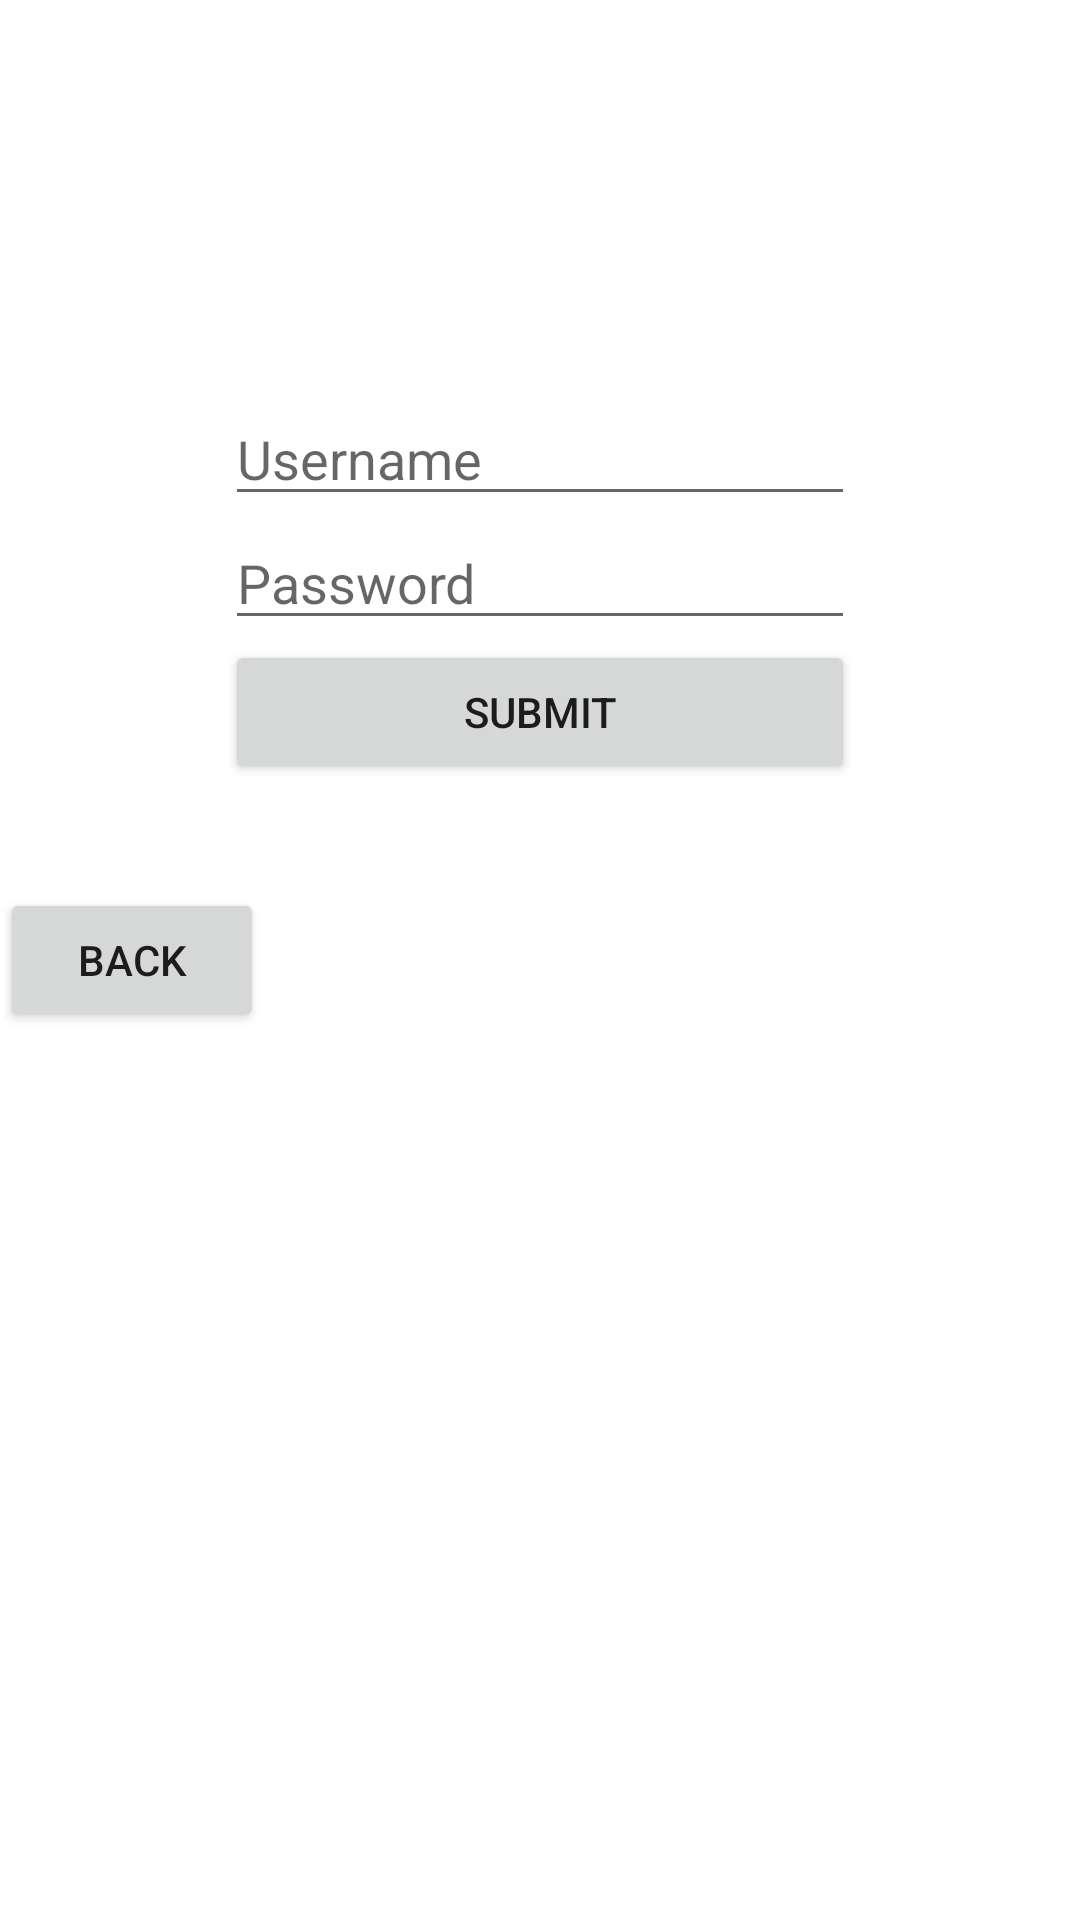

Produce the Android XML layout that renders to this screen, including the resource entries it uses.
<!-- AndroidManifest.xml: application theme Theme.ProgAndroProject -->
<!-- res/layout/activity_regis.xml -->
<?xml version="1.0" encoding="utf-8"?>
<androidx.constraintlayout.widget.ConstraintLayout xmlns:android="http://schemas.android.com/apk/res/android"
    xmlns:app="http://schemas.android.com/apk/res-auto"
    xmlns:tools="http://schemas.android.com/tools"
    android:layout_width="match_parent"
    android:layout_height="match_parent">

    <LinearLayout
        android:layout_width="wrap_content"
        android:layout_height="wrap_content"
        android:layout_marginBottom="248dp"
        android:orientation="vertical"
        android:padding="24dp"
        app:layout_constraintBottom_toBottomOf="parent"
        app:layout_constraintEnd_toEndOf="parent"
        app:layout_constraintStart_toStartOf="parent"
        app:layout_constraintTop_toTopOf="parent"
        tools:context=".RegisActivity">

        <EditText
            android:id="@+id/etUsername"
            android:layout_width="match_parent"
            android:layout_height="wrap_content"
            android:ems="10"
            android:hint="Username" />

        <EditText
            android:id="@+id/etPassword"
            android:layout_width="match_parent"
            android:layout_height="wrap_content"
            android:ems="10"
            android:hint="Password"
            android:inputType="textPassword" />

        <Button
            android:id="@+id/btnApa"
            android:layout_width="match_parent"
            android:layout_height="wrap_content"
            android:text="Submit" />


    </LinearLayout>

    <Button
        android:id="@+id/btnBack"
        android:layout_width="wrap_content"
        android:layout_height="wrap_content"
        android:text="Back"
        app:layout_constraintBottom_toBottomOf="parent"
        app:layout_constraintTop_toTopOf="parent" />
</androidx.constraintlayout.widget.ConstraintLayout>
<!-- resources referenced by this layout -->
<resources>
  <style name="Theme.ProgAndroProject" parent="Theme.MaterialComponents.DayNight.DarkActionBar">
          
          <item name="colorPrimary">@color/purple_500</item>
          <item name="colorPrimaryVariant">@color/purple_700</item>
          <item name="colorOnPrimary">@color/white</item>
          
          <item name="colorSecondary">@color/teal_200</item>
          <item name="colorSecondaryVariant">@color/teal_700</item>
          <item name="colorOnSecondary">@color/black</item>
          
          <item name="android:statusBarColor" tools:targetApi="l">?attr/colorPrimaryVariant</item>
          
      </style>
  <!-- not gathered from this repository: default colours our renderer supplied (Android Studio template values) -->
  <color name="purple_500">#FF6200EE</color>
  <color name="purple_700">#FF3700B3</color>
  <color name="teal_200">#FF03DAC5</color>
  <color name="teal_700">#FF018786</color>
  <color name="black">#FF000000</color>
  <color name="white">#FFFFFFFF</color>
</resources>
